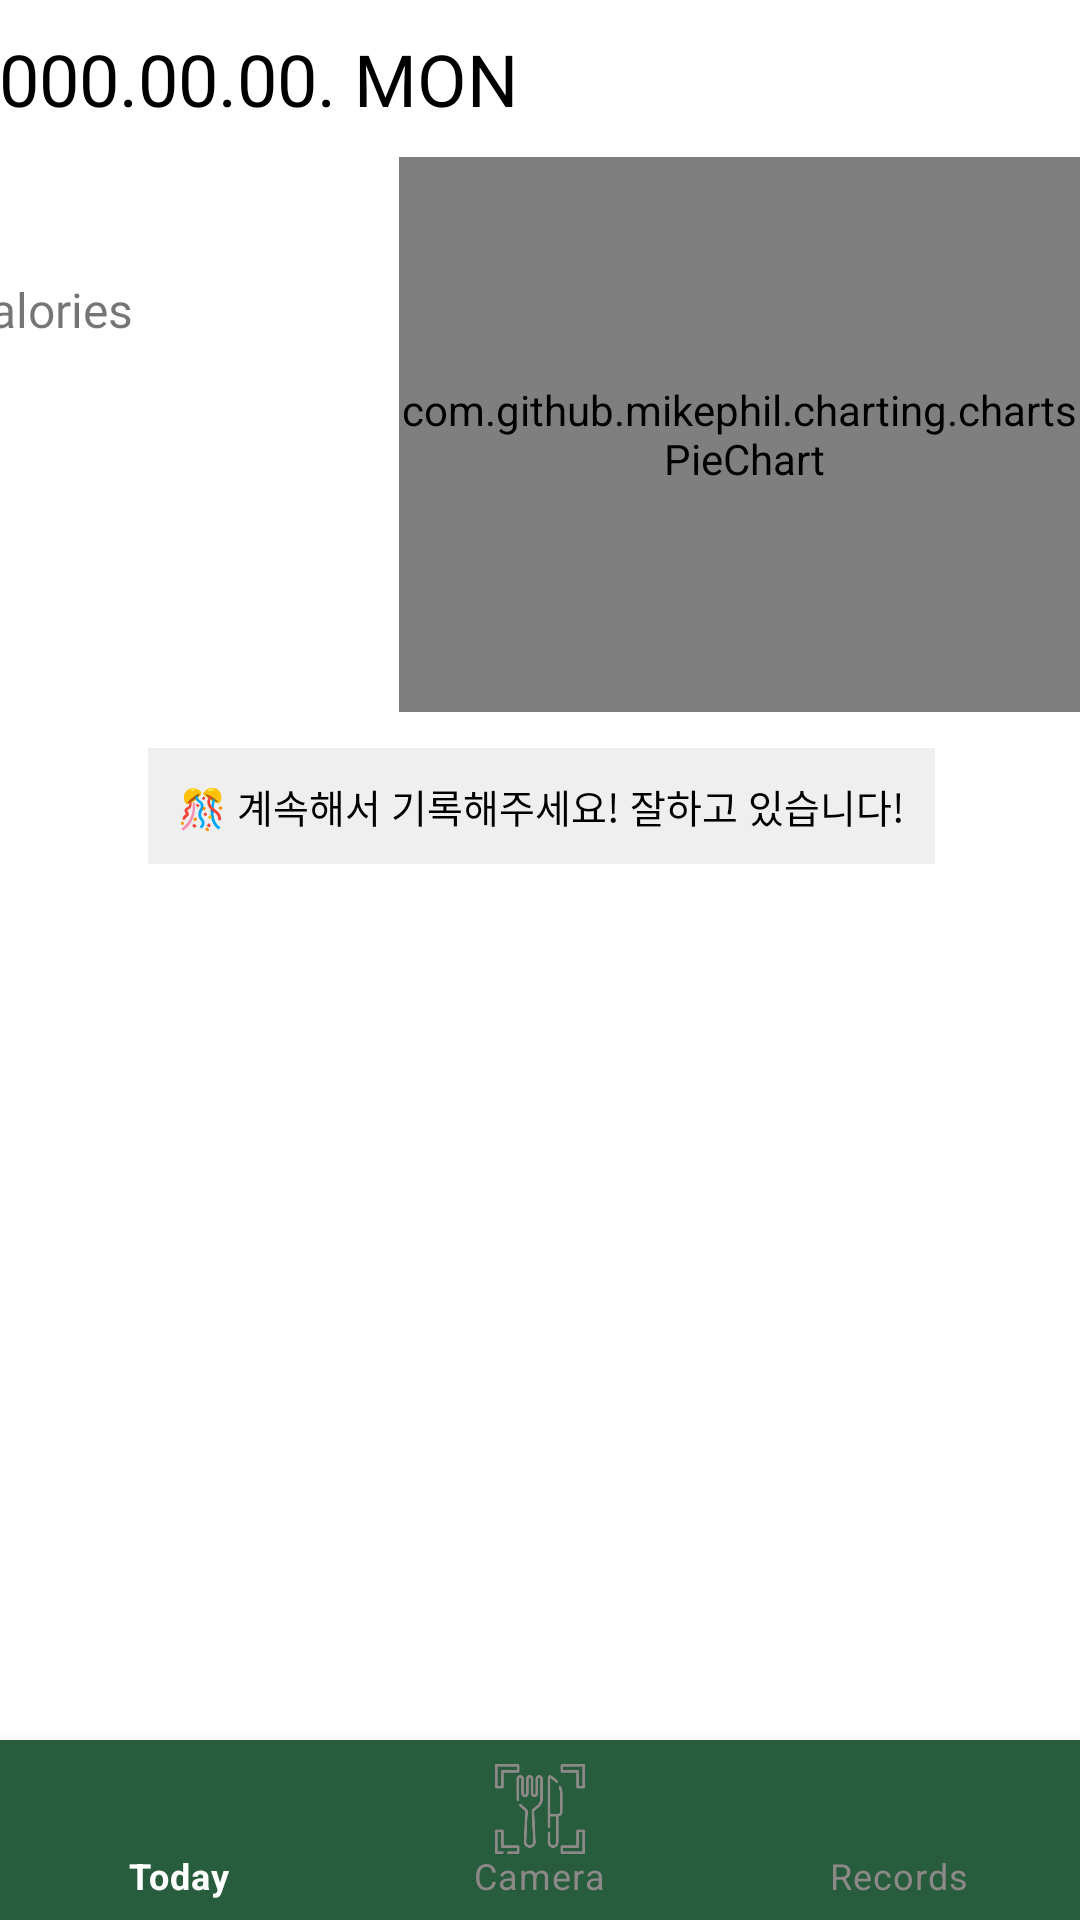

Android layout source for this screen:
<!-- AndroidManifest.xml: application theme Theme.FoodpediaAPP -->
<!-- res/layout/activity_foodrecords.xml -->
<?xml version="1.0" encoding="utf-8"?>
<androidx.constraintlayout.widget.ConstraintLayout xmlns:android="http://schemas.android.com/apk/res/android"
    xmlns:app="http://schemas.android.com/apk/res-auto"
    xmlns:tools="http://schemas.android.com/tools"
    android:layout_width="match_parent"
    android:layout_height="match_parent"
    android:layout_gravity="center">

    <androidx.constraintlayout.widget.ConstraintLayout
        android:id="@+id/constraintLayout2"
        android:layout_width="match_parent"
        android:layout_height="wrap_content"
        android:layout_weight="1"
        app:layout_constraintEnd_toEndOf="parent"
        app:layout_constraintStart_toStartOf="parent"
        app:layout_constraintTop_toTopOf="parent">

        <androidx.constraintlayout.widget.ConstraintLayout
            android:id="@+id/constraintLayout"
            android:layout_width="408dp"
            android:layout_height="298dp"
            app:layout_constraintEnd_toEndOf="parent"
            app:layout_constraintStart_toStartOf="parent"
            app:layout_constraintTop_toTopOf="parent">

            <TextView
                android:id="@+id/recordDate"
                android:layout_width="wrap_content"
                android:layout_height="wrap_content"
                android:layout_marginStart="10dp"
                android:layout_marginTop="10dp"
                android:fontFamily="@font/jalan"
                android:textColor="#000000"
                android:text="2000.00.00. MON"
                android:textSize="24sp"
                app:layout_constraintStart_toStartOf="parent"
                app:layout_constraintTop_toTopOf="parent" />

            <TextView
                android:id="@+id/calories"
                android:layout_width="wrap_content"
                android:layout_height="wrap_content"
                android:layout_marginStart="10dp"
                android:layout_marginTop="50dp"
                android:text="Calories"
                android:fontFamily="@font/jalan"
                android:textSize="16sp"
                app:layout_constraintStart_toStartOf="parent"
                app:layout_constraintTop_toBottomOf="@+id/recordDate" />

            <LinearLayout
                android:id="@+id/linearLayout8"
                android:layout_width="135dp"
                android:layout_height="62dp"
                android:orientation="horizontal"
                app:layout_constraintStart_toStartOf="parent"
                app:layout_constraintTop_toBottomOf="@+id/calories">

                <ImageView
                    android:id="@+id/calorieIcon"
                    android:layout_width="26dp"
                    android:layout_height="25dp"
                    android:layout_marginStart="10dp"
                    android:layout_marginTop="12dp" />

                <TextView
                    android:id="@+id/eatenCalories"
                    android:layout_width="wrap_content"
                    android:layout_height="wrap_content"
                    android:layout_marginStart="8dp"
                    android:layout_marginTop="12dp"
                    android:textColor="#000000"
                    android:fontFamily="@font/jalan"
                    android:textSize="18sp" />
            </LinearLayout>

























































































            <com.github.mikephil.charting.charts.PieChart
                android:id="@+id/pieChart"
                android:layout_width="230dp"
                android:layout_height="185dp"
                android:layout_marginBottom="12dp"
                app:layout_constraintBottom_toTopOf="@+id/encouragement"
                app:layout_constraintEnd_toEndOf="parent"
                app:layout_constraintHorizontal_bias="0.507"
                app:layout_constraintStart_toEndOf="@+id/linearLayout8" />

            <TextView
                android:id="@+id/encouragement"
                android:layout_width="wrap_content"
                android:layout_height="wrap_content"
                android:layout_marginBottom="10dp"
                android:background="#ECECEC"
                android:backgroundTint="#A1E6E6E6"
                android:padding="10dp"
                android:paddingStart="10dp"
                android:text="🎊 계속해서 기록해주세요! 잘하고 있습니다!"
                android:fontFamily="@font/jalan"
                android:textColor="#000000"
                android:textSize="13sp"
                app:layout_constraintBottom_toBottomOf="parent"
                app:layout_constraintEnd_toEndOf="parent"
                app:layout_constraintStart_toStartOf="parent" />
        </androidx.constraintlayout.widget.ConstraintLayout>
    </androidx.constraintlayout.widget.ConstraintLayout>

    <ScrollView
        android:id="@+id/scrollView2"
        android:layout_width="0dp"
        android:layout_height="400dp"
        android:layout_marginTop="24dp"
        android:fillViewport="true"
        app:layout_constraintBottom_toBottomOf="parent"
        app:layout_constraintEnd_toEndOf="parent"
        app:layout_constraintStart_toStartOf="parent"
        app:layout_constraintTop_toBottomOf="@+id/constraintLayout2">

        <LinearLayout
            android:id="@+id/imageView"
            android:layout_width="match_parent"
            android:layout_height="wrap_content"
            android:orientation="vertical"
            app:layout_constraintStart_toStartOf="parent" />
    </ScrollView>

    <com.google.android.material.bottomnavigation.BottomNavigationView
        android:id="@+id/navigationView"
        android:layout_width="match_parent"
        android:layout_height="wrap_content"
        android:background="?android:attr/windowBackground"
        app:itemBackground="@color/main"
        app:itemIconSize="@dimen/bottom_navigation_icon_size"
        app:itemIconTint="@drawable/menu_selector_color"
        app:itemTextColor="@drawable/menu_selector_color"
        app:layout_constraintBottom_toBottomOf="parent"
        app:menu="@menu/bottom_menu"></com.google.android.material.bottomnavigation.BottomNavigationView>
</androidx.constraintlayout.widget.ConstraintLayout>
<!-- resources referenced by this layout -->
<resources>
  <color name="main">#275C3C</color>
  <dimen name="bottom_navigation_icon_size" tools:override="true">30dp</dimen>
  <!-- drawable menu_selector_color (drawable) -->
  <?xml version="1.0" encoding="utf-8"?>
  <selector xmlns:android="http://schemas.android.com/apk/res/android">
      <item android:color="#FFFFFF" android:state_checked="true" />
      <item android:color="#8E8989" android:state_checked="false" />
  </selector>
  <string name="carbohydrate">탄수화물</string>
  <string name="fat">지방</string>
  <string name="protein">단백질</string>
  <style name="Theme.FoodpediaAPP" parent="Theme.MaterialComponents.DayNight.DarkActionBar">
          
          <item name="windowNoTitle">true</item>
          
          <item name="colorPrimary">@color/purple_500</item>
          <item name="colorPrimaryVariant">@color/purple_700</item>
          <item name="colorOnPrimary">@color/white</item>
          
          <item name="colorSecondary">@color/teal_200</item>
          <item name="colorSecondaryVariant">@color/teal_700</item>
          <item name="colorOnSecondary">@color/black</item>
          
          <item name="android:statusBarColor" tools:targetApi="l">?attr/colorPrimaryVariant</item>
          
      </style>
  <color name="purple_500">#FF6200EE</color>
  <color name="purple_700">#FF3700B3</color>
  <color name="white">#FFFFFFFF</color>
  <color name="teal_200">#FF03DAC5</color>
  <color name="teal_700">#FF018786</color>
  <color name="black">#FF000000</color>
</resources>
